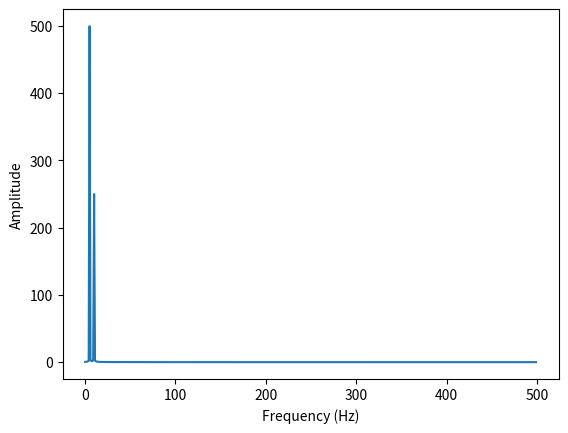

Python code for this plot:
import numpy as np
import matplotlib.pyplot as plt

# 假设采样数据 x 是长度为 N 的数组
N = 1000
t = np.linspace(0, 1, N)
x = np.sin(2 * np.pi * 5 * t) + 0.5 * np.cos(2 * np.pi * 10 * t)  # 5Hz + 10Hz 信号

# 计算 FFT
X = np.fft.fft(x)
freqs = np.fft.fftfreq(N, d=1/N)  # 频率轴

# 绘制频谱
plt.plot(freqs[:N//2], np.abs(X[:N//2]))
plt.xlabel("Frequency (Hz)")
plt.ylabel("Amplitude")
plt.show()